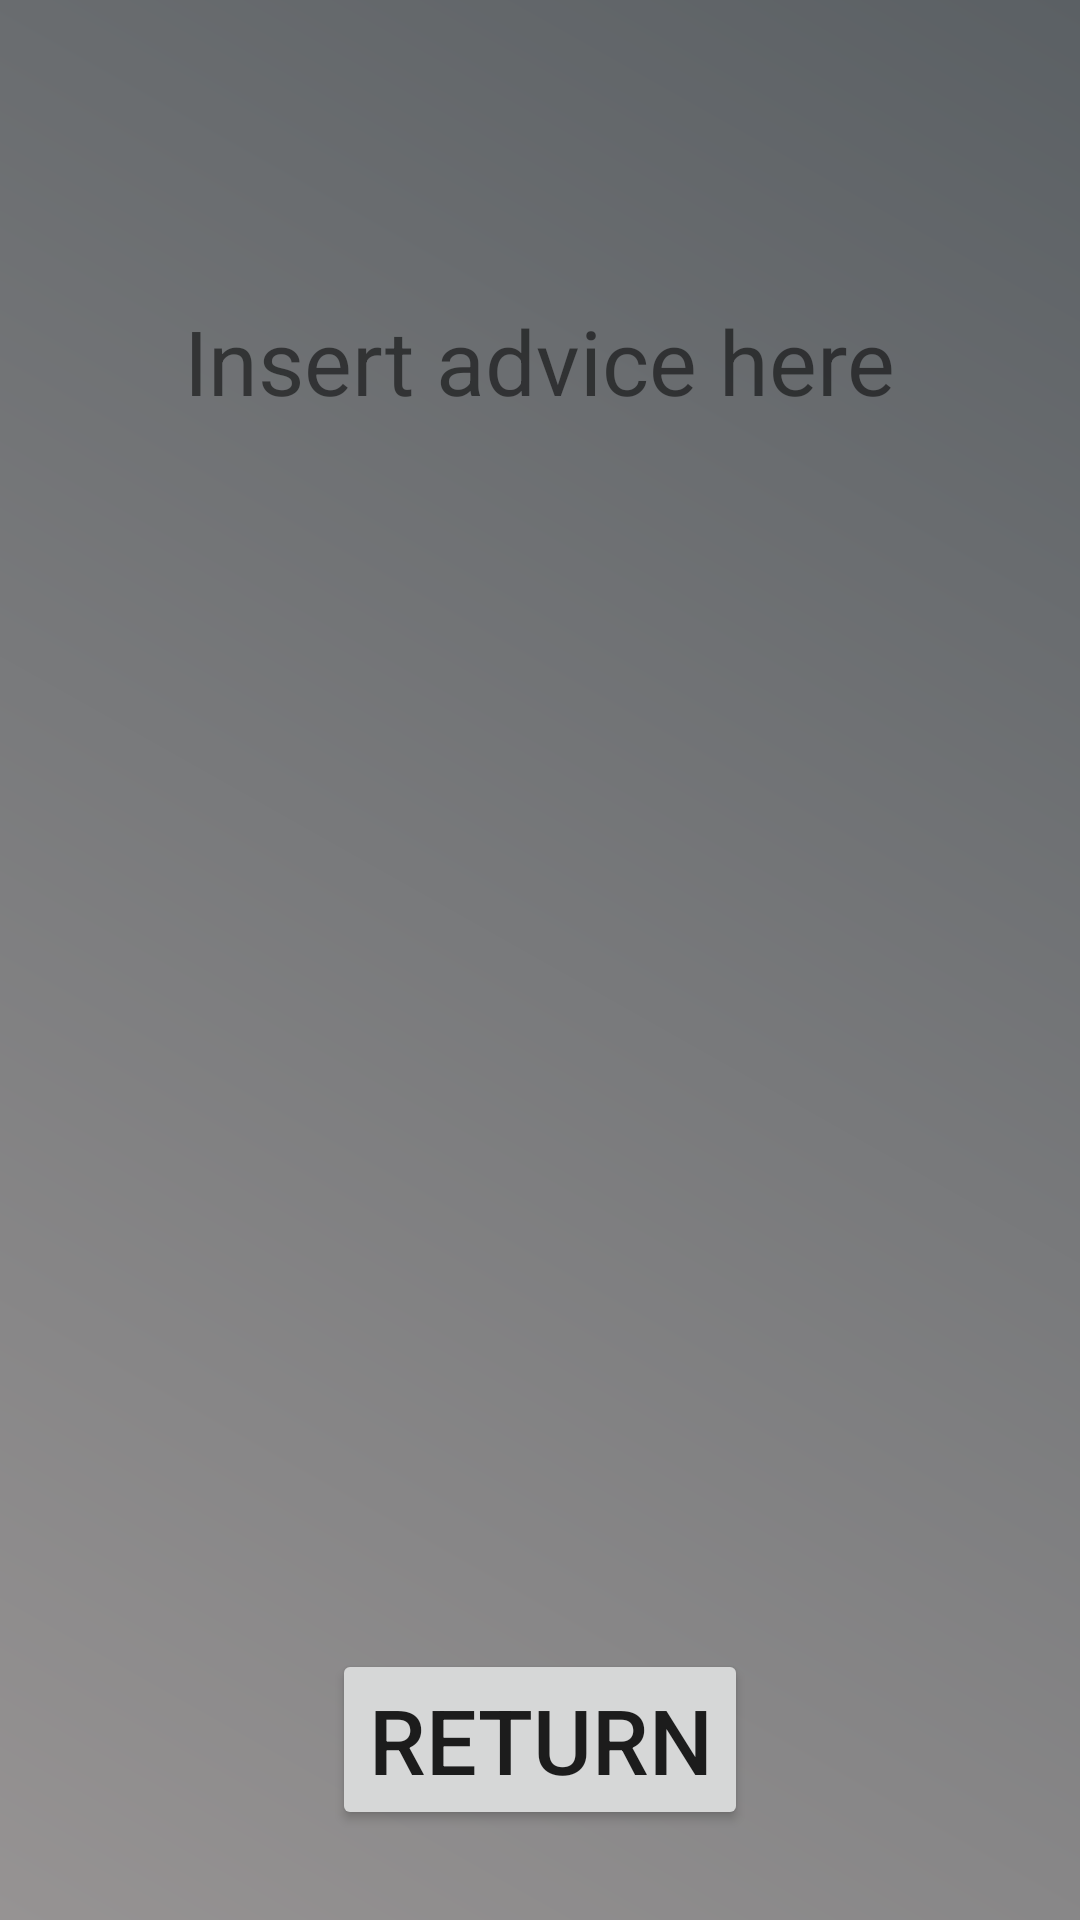

Reconstruct the res/layout file that produces this screen, plus the resources it refers to.
<!-- AndroidManifest.xml: application theme AppTheme -->
<!-- res/layout/fragment_review.xml -->
<?xml version="1.0" encoding="utf-8"?>
<RelativeLayout xmlns:android="http://schemas.android.com/apk/res/android"
    xmlns:tools="http://schemas.android.com/tools"
    android:layout_width="match_parent"
    android:layout_height="match_parent"
    android:background="@drawable/gradient"
    tools:context=".reviewFragment">
    <TextView
        android:id="@+id/suggestion"
        android:layout_centerHorizontal="true"
        android:layout_marginTop="100sp"
        android:text="Insert advice here"
        android:layout_marginLeft="20dp"
        android:layout_marginRight="20dp"
        android:textSize="30sp"
        android:layout_width="wrap_content"
        android:layout_height="wrap_content" />
    <Button
        android:id="@+id/back"
        android:layout_width="wrap_content"
        android:layout_height="wrap_content"
        android:layout_marginBottom="30dp"
        android:textSize="30sp"
        android:layout_centerHorizontal="true"
        android:layout_alignParentBottom="true"
        android:text="Return">
    </Button>

</RelativeLayout>
<!-- resources referenced by this layout -->
<resources>
  <!-- drawable gradient (drawable) -->
  <?xml version="1.0" encoding="utf-8"?>
  <shape
      xmlns:android="http://schemas.android.com/apk/res/android">
      <gradient
          android:type="linear"
          android:angle="45"
          android:startColor="#969393"
          android:endColor="#5B6064"
      />
  </shape>
  <style name="AppTheme" parent="Theme.AppCompat.Light.DarkActionBar">
          
          <item name="colorPrimary">@color/colorPrimary</item>
          <item name="colorPrimaryDark">@color/colorPrimaryDark</item>
          <item name="colorAccent">@color/colorAccent</item>
      </style>
  <color name="colorPrimary">#008577</color>
  <color name="colorPrimaryDark">#00574B</color>
  <color name="colorAccent">#F5F5F5</color>
</resources>
